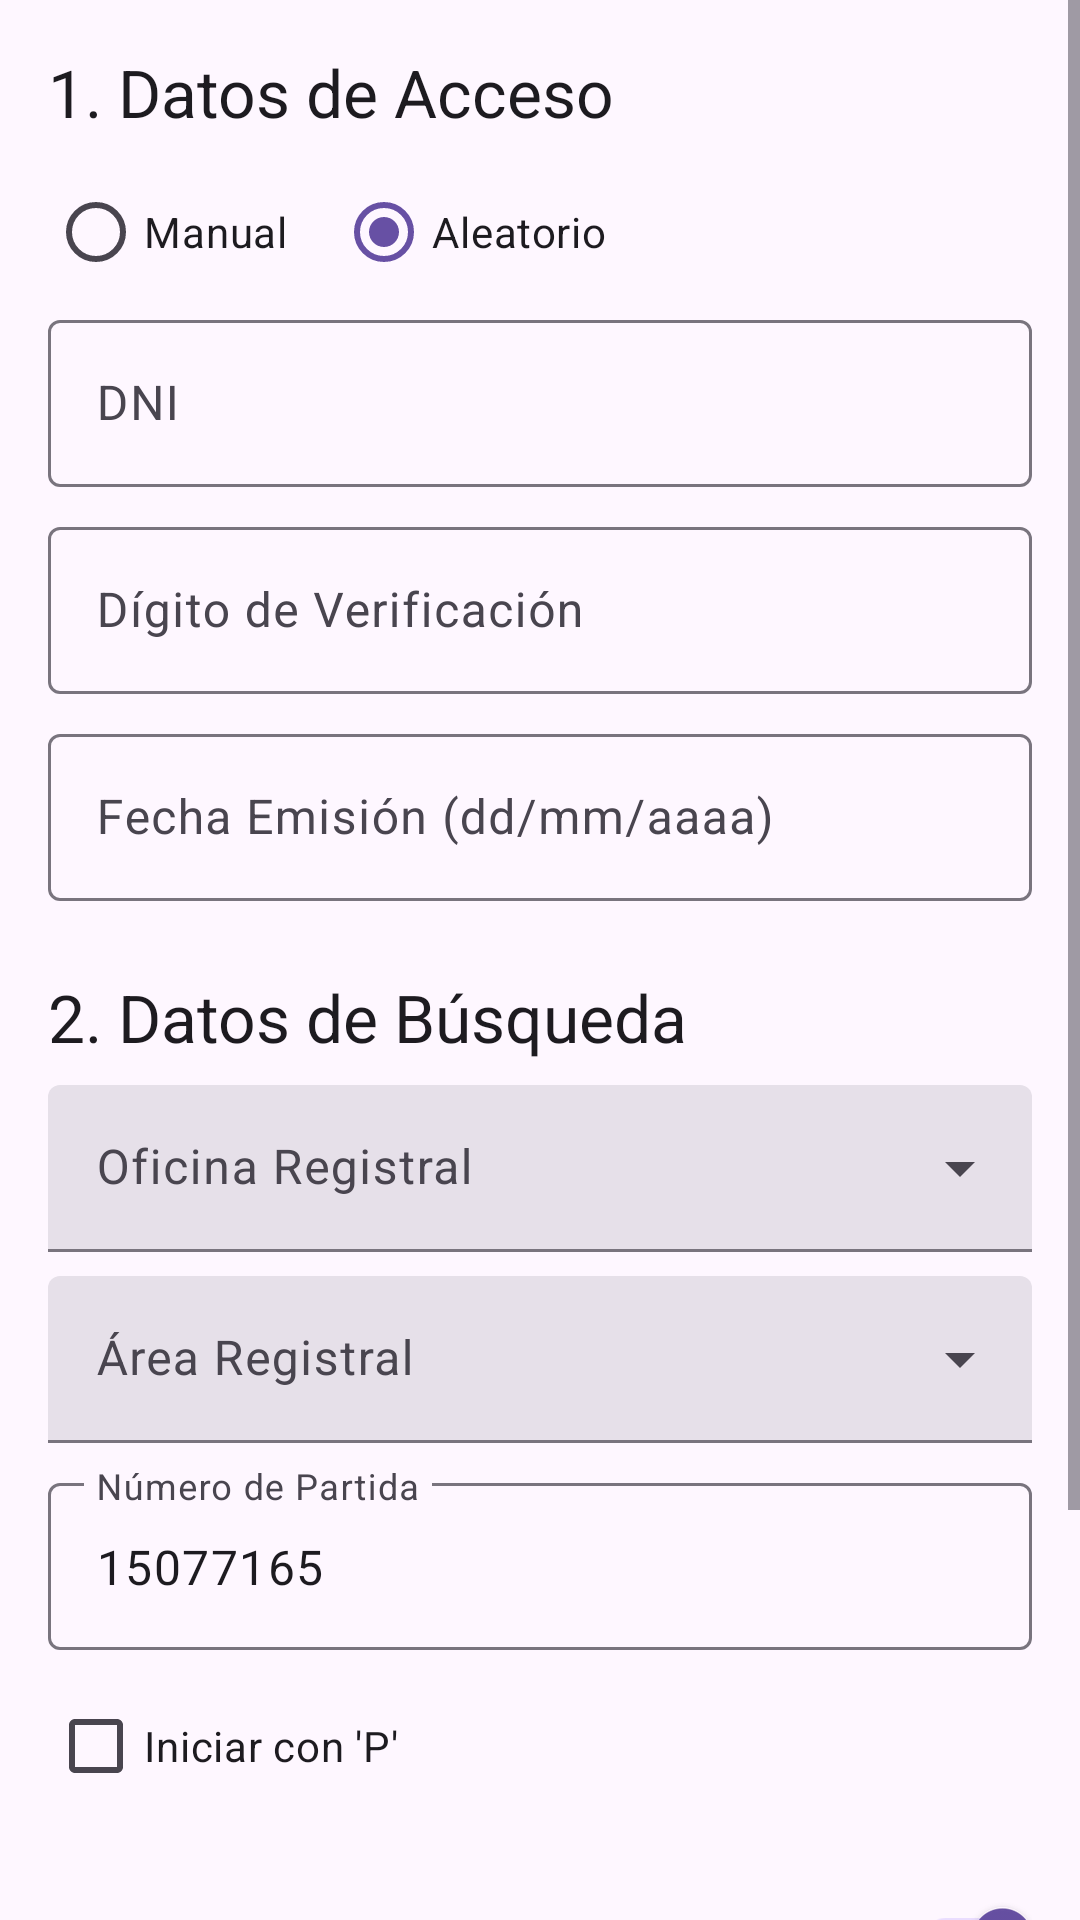

Reconstruct the res/layout file that produces this screen, plus the resources it refers to.
<!-- AndroidManifest.xml: application theme Theme.ImageExtractor -->
<!-- res/layout/fragment_extraction_config.xml -->
<?xml version="1.0" encoding="utf-8"?>
<ScrollView xmlns:android="http://schemas.android.com/apk/res/android"
    xmlns:app="http://schemas.android.com/apk/res-auto"
    xmlns:tools="http://schemas.android.com/tools"
    android:layout_width="match_parent"
    android:layout_height="match_parent"
    tools:context=".ExtractionConfigFragment">

    <LinearLayout
        android:layout_width="match_parent"
        android:layout_height="wrap_content"
        android:orientation="vertical"
        android:padding="16dp">

        <TextView
            style="@style/TextAppearance.Material3.TitleLarge"
            android:layout_width="wrap_content"
            android:layout_height="wrap_content"
            android:text="1. Datos de Acceso" />

        <RadioGroup
            android:id="@+id/login_mode_radio_group"
            android:layout_width="match_parent"
            android:layout_height="wrap_content"
            android:orientation="horizontal"
            android:layout_marginTop="8dp">
            <RadioButton
                android:id="@+id/radio_manual"
                android:layout_width="wrap_content"
                android:layout_height="wrap_content"
                android:text="Manual" />
            <RadioButton
                android:id="@+id/radio_random"
                android:layout_width="wrap_content"
                android:layout_height="wrap_content"
                android:text="Aleatorio"
                android:checked="true"
                android:layout_marginStart="16dp"/>
        </RadioGroup>

        <LinearLayout
            android:id="@+id/manual_login_fields"
            android:layout_width="match_parent"
            android:layout_height="wrap_content"
            android:orientation="vertical">
            <com.google.android.material.textfield.TextInputLayout
                android:layout_width="match_parent"
                android:layout_height="wrap_content"
                android:hint="DNI">
                <com.google.android.material.textfield.TextInputEditText
                    android:id="@+id/dni_edit_text"
                    android:layout_width="match_parent"
                    android:layout_height="wrap_content"
                    android:inputType="number"
                    android:maxLength="8" />
            </com.google.android.material.textfield.TextInputLayout>
            <com.google.android.material.textfield.TextInputLayout
                android:layout_width="match_parent"
                android:layout_height="wrap_content"
                android:layout_marginTop="8dp"
                android:hint="Dígito de Verificación">
                <com.google.android.material.textfield.TextInputEditText
                    android:id="@+id/digito_edit_text"
                    android:layout_width="match_parent"
                    android:layout_height="wrap_content"
                    android:inputType="number"
                    android:maxLength="1" />
            </com.google.android.material.textfield.TextInputLayout>
            <com.google.android.material.textfield.TextInputLayout
                android:layout_width="match_parent"
                android:layout_height="wrap_content"
                android:layout_marginTop="8dp"
                android:hint="Fecha Emisión (dd/mm/aaaa)">
                <com.google.android.material.textfield.TextInputEditText
                    android:id="@+id/fecha_emision_edit_text"
                    android:layout_width="match_parent"
                    android:layout_height="wrap_content" />
            </com.google.android.material.textfield.TextInputLayout>
        </LinearLayout>

        <TextView
            style="@style/TextAppearance.Material3.TitleLarge"
            android:layout_width="wrap_content"
            android:layout_height="wrap_content"
            android:text="2. Datos de Búsqueda"
            android:layout_marginTop="24dp"
            android:layout_marginBottom="8dp"/>

        <com.google.android.material.textfield.TextInputLayout
            style="@style/Widget.Material3.TextInputLayout.FilledBox.ExposedDropdownMenu"
            android:layout_width="match_parent"
            android:layout_height="wrap_content"
            android:hint="Oficina Registral">
            <AutoCompleteTextView
                android:id="@+id/oficina_dropdown"
                android:layout_width="match_parent"
                android:layout_height="wrap_content"
                android:inputType="none" />
        </com.google.android.material.textfield.TextInputLayout>

        <com.google.android.material.textfield.TextInputLayout
            style="@style/Widget.Material3.TextInputLayout.FilledBox.ExposedDropdownMenu"
            android:layout_width="match_parent"
            android:layout_height="wrap_content"
            android:layout_marginTop="8dp"
            android:hint="Área Registral">
            <AutoCompleteTextView
                android:id="@+id/area_dropdown"
                android:layout_width="match_parent"
                android:layout_height="wrap_content"
                android:inputType="none" />
        </com.google.android.material.textfield.TextInputLayout>

        <com.google.android.material.textfield.TextInputLayout
            android:layout_width="match_parent"
            android:layout_height="wrap_content"
            android:layout_marginTop="8dp"
            android:hint="Número de Partida">
            <com.google.android.material.textfield.TextInputEditText
                android:id="@+id/partida_edit_text"
                android:layout_width="match_parent"
                android:layout_height="wrap_content"
                android:inputType="number"
                android:text="15077165"/>
        </com.google.android.material.textfield.TextInputLayout>

        <CheckBox
            android:id="@+id/prefix_p_checkbox"
            android:layout_width="wrap_content"
            android:layout_height="wrap_content"
            android:text="Iniciar con 'P'"
            android:layout_marginTop="8dp"/>

        <com.google.android.material.switchmaterial.SwitchMaterial
            android:id="@+id/webview_visibility_switch"
            android:layout_width="match_parent"
            android:layout_height="wrap_content"
            android:text="Mostrar WebView (Depuración)"
            android:checked="true"
            android:layout_marginTop="16dp"/>

        <com.google.android.material.switchmaterial.SwitchMaterial
            android:id="@+id/manual_start_button_switch"
            android:layout_width="match_parent"
            android:layout_height="wrap_content"
            android:text="Mostrar botón 'Iniciar' sobre Captcha"
            android:checked="true"
            android:layout_marginTop="8dp"/>

        <Button
            android:id="@+id/continue_button"
            android:layout_width="match_parent"
            android:layout_height="wrap_content"
            android:text="Continuar"
            android:layout_marginTop="24dp"/>

    </LinearLayout>
</ScrollView>
<!-- resources referenced by this layout -->
<resources>
  <style name="Theme.ImageExtractor" parent="Theme.Material3.DayNight.NoActionBar">
          
          
      </style>
</resources>
